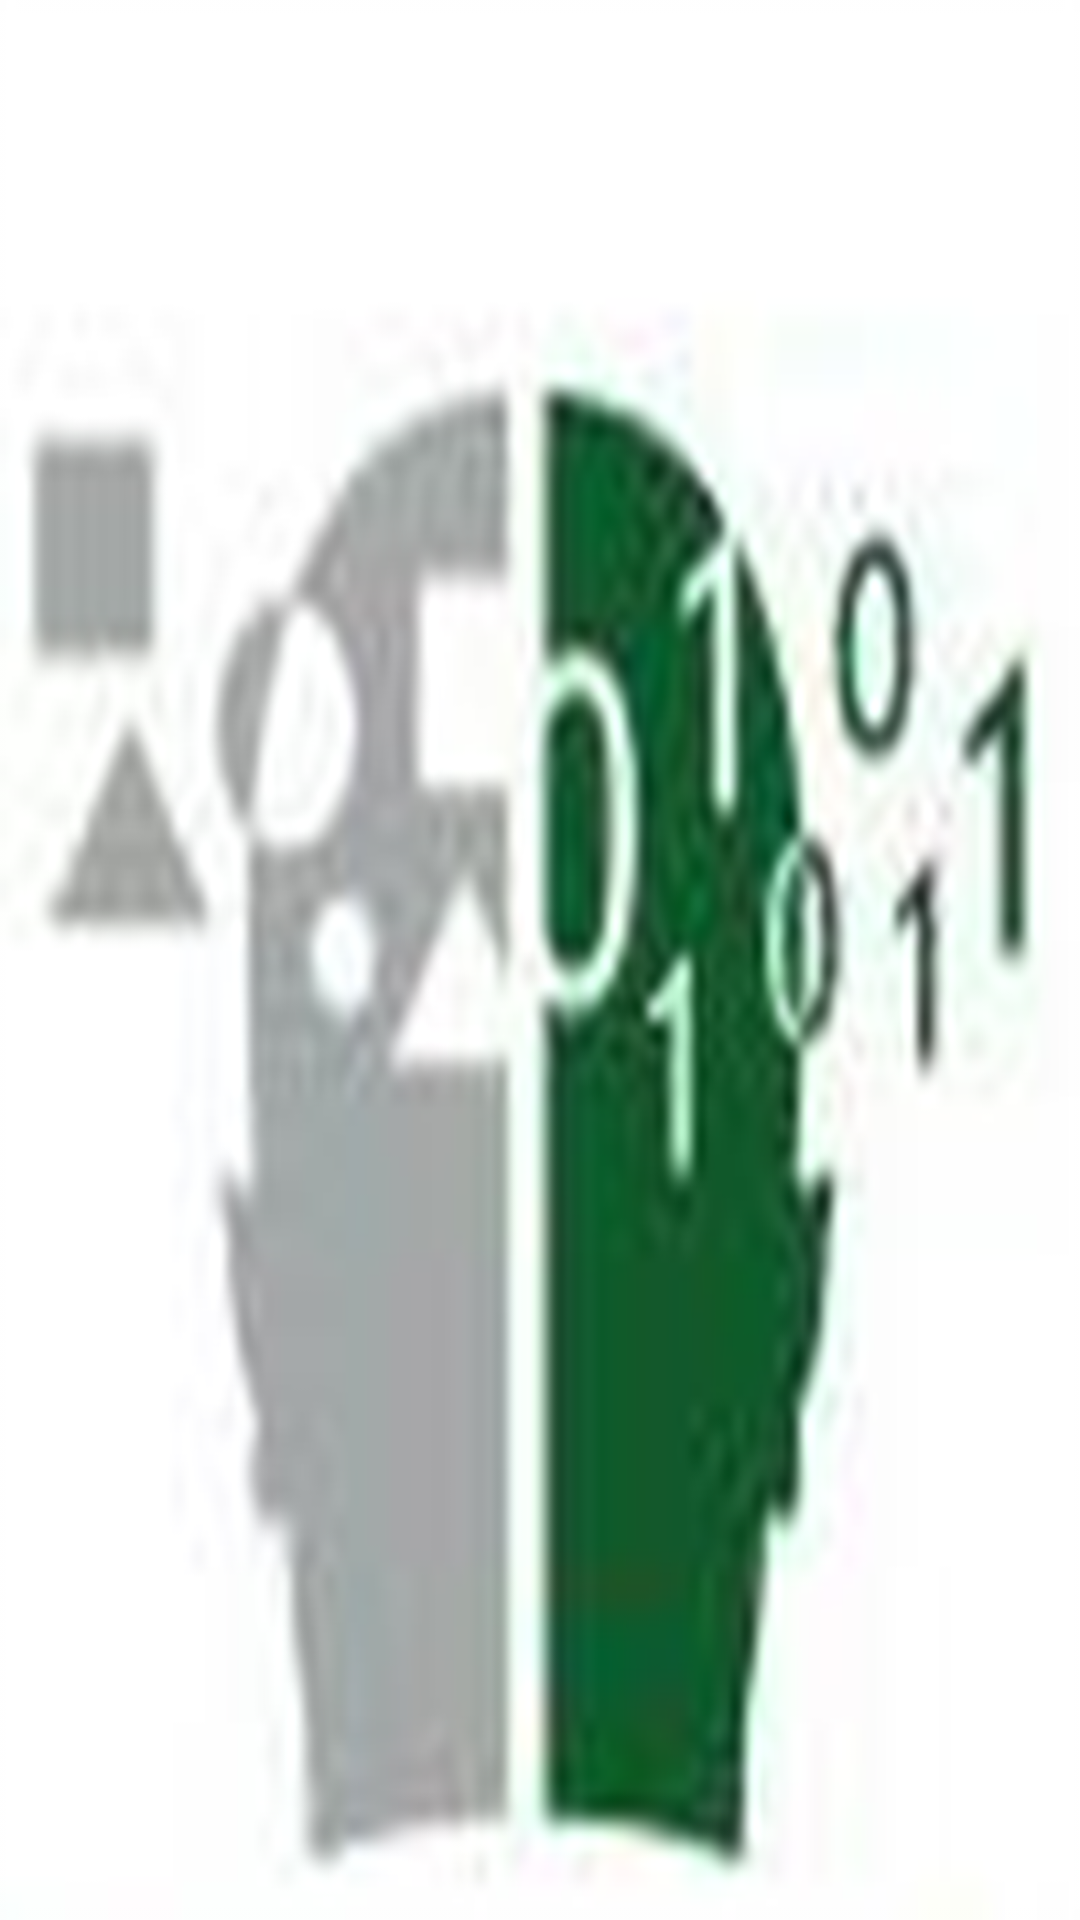

This screen was rendered from an Android layout file. Write that file and the resources it references.
<!-- AndroidManifest.xml: application theme AppTheme -->
<!-- res/layout/splash.xml -->
<?xml version="1.0" encoding="utf-8"?>
<LinearLayout xmlns:android="http://schemas.android.com/apk/res/android"
    android:layout_width="match_parent"
    android:layout_height="match_parent"
    android:background="@drawable/ic_launcher2"
    android:orientation="vertical">

</LinearLayout>
<!-- resources referenced by this layout -->
<resources>
  <!-- drawable ic_launcher2: png bitmap (drawable, 763492 bytes) -->
  <style name="AppTheme" parent="Theme.AppCompat.Light.NoActionBar">
          
          <item name="android:windowActionBar">false</item>
          <item name="colorPrimary">@color/primary</item>
  
      </style>
  <color name="primary">#009688</color>
</resources>
